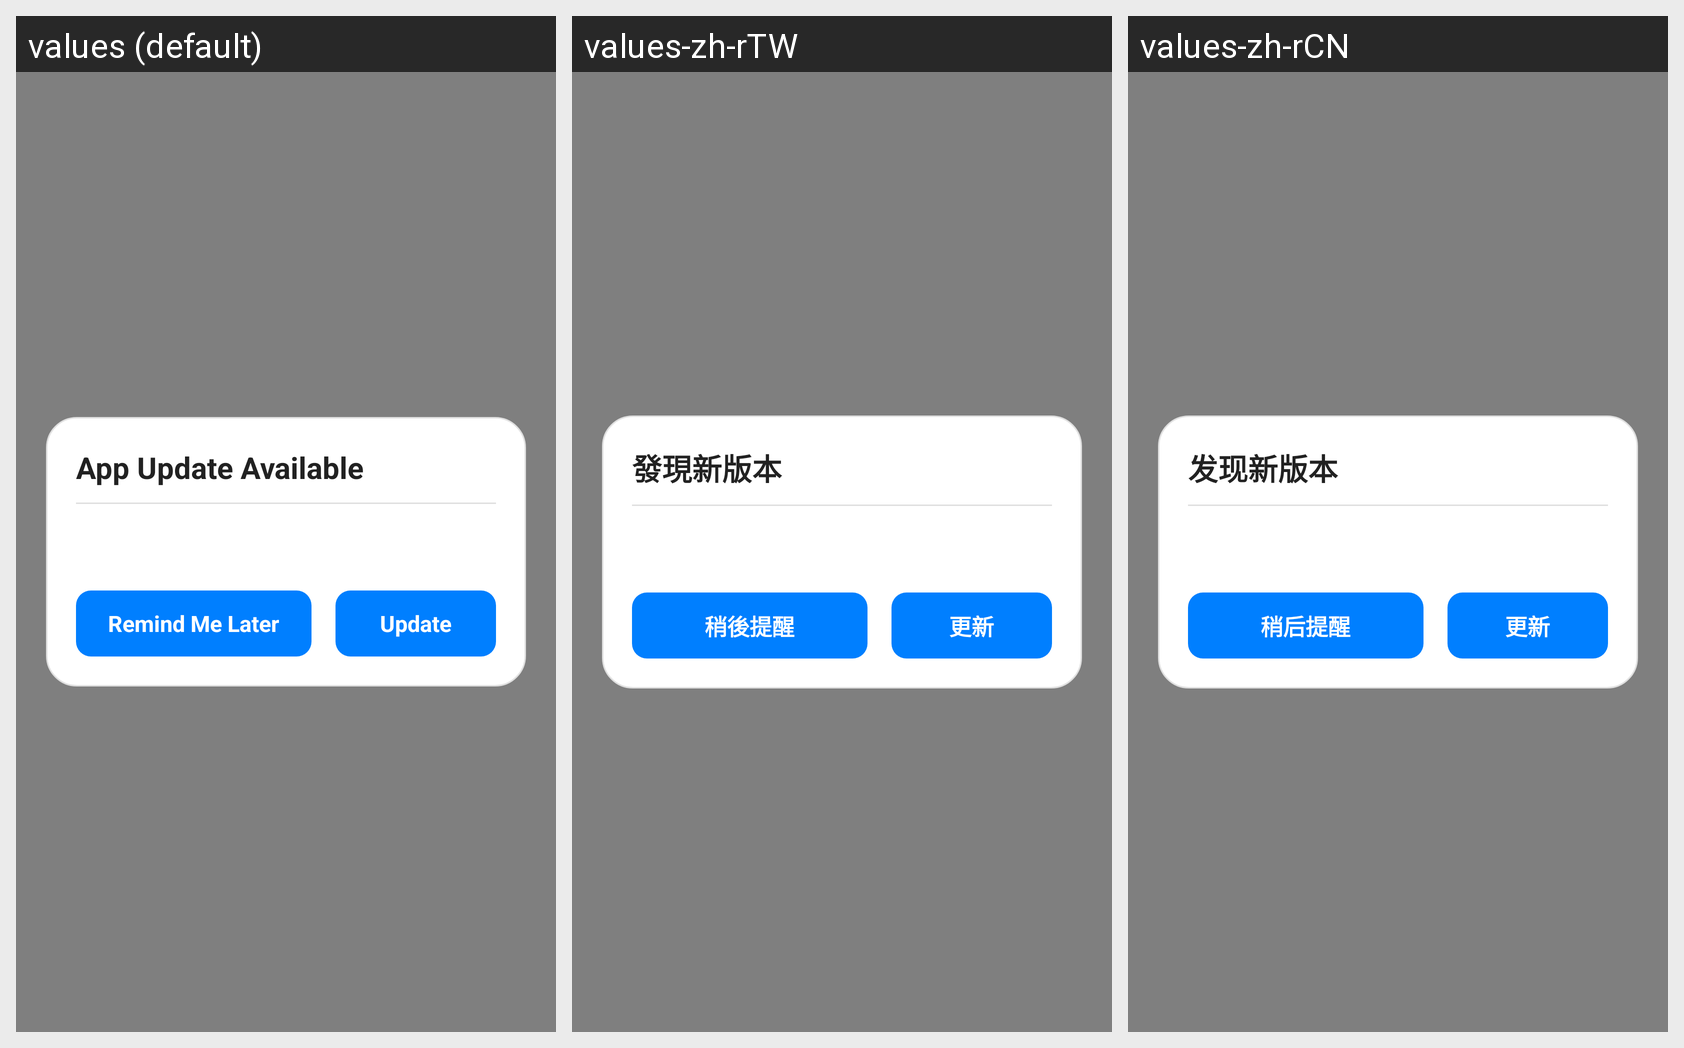

The same Android screen rendered under several of its app's locales, left to right. List the strings drawn on it with the default value and each locale's translation.
Android screen res/layout/dialog_update_prompt.xml rendered under 3 locales, left to right: values (default), values-zh-rTW, values-zh-rCN. Device: Nexus 5 (rendered at 1080×1920; each locale shown at half size, 540×960, under a caption strip naming it); theme AppTheme.
Strings drawn on this screen, with the default value and each locale's value (text and hints the layout hard-codes, and strings that could not be matched under every locale, appear in the picture but are not listed):

update_available_title
  values: App Update Available
  values-zh-rTW: 發現新版本
  values-zh-rCN: 发现新版本

update_btn_remind_later
  values: Remind Me Later
  values-zh-rTW: 稍後提醒
  values-zh-rCN: 稍后提醒

update_btn_update
  values: Update
  values-zh-rTW: 更新
  values-zh-rCN: 更新
